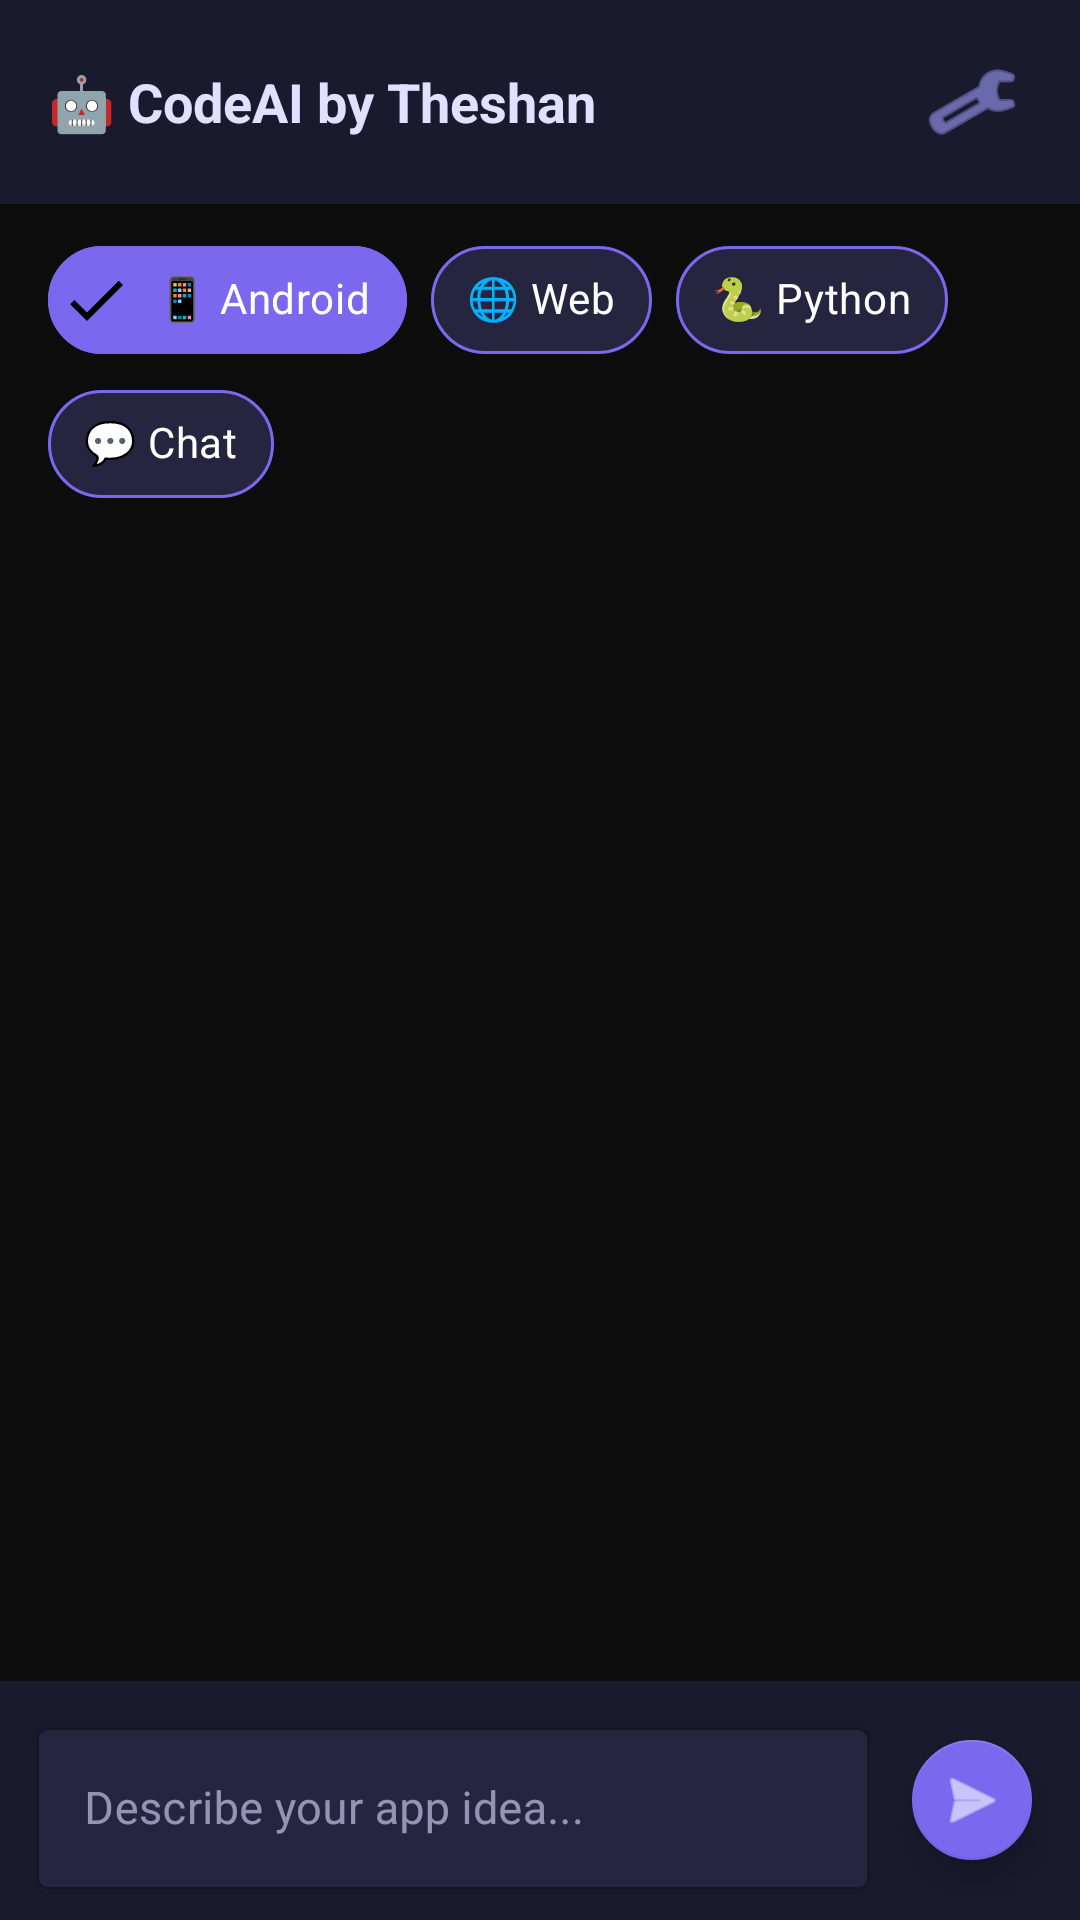

Here is an Android app screen rendered from its layout file. Give the layout XML and the strings, colors and styles it references.
<!-- AndroidManifest.xml: application theme Theme.CodeAI -->
<!-- res/layout/activity_main.xml -->
<?xml version="1.0" encoding="utf-8"?>
<androidx.constraintlayout.widget.ConstraintLayout
    xmlns:android="http://schemas.android.com/apk/res/android"
    xmlns:app="http://schemas.android.com/apk/res-auto"
    android:layout_width="match_parent"
    android:layout_height="match_parent"
    android:background="#0D0D0D">

    
    <LinearLayout
        android:id="@+id/headerLayout"
        android:layout_width="0dp"
        android:layout_height="wrap_content"
        android:background="#1A1A2E"
        android:gravity="center_vertical"
        android:orientation="horizontal"
        android:paddingHorizontal="16dp"
        android:paddingVertical="14dp"
        android:elevation="8dp"
        app:layout_constraintEnd_toEndOf="parent"
        app:layout_constraintStart_toStartOf="parent"
        app:layout_constraintTop_toTopOf="parent">

        <TextView
            android:layout_width="0dp"
            android:layout_height="wrap_content"
            android:layout_weight="1"
            android:text="🤖 CodeAI by Theshan"
            android:textColor="#E0E0FF"
            android:textSize="18sp"
            android:textStyle="bold" />

        <ImageButton
            android:id="@+id/btnSettings"
            android:layout_width="40dp"
            android:layout_height="40dp"
            android:background="@drawable/btn_icon_bg"
            android:contentDescription="Settings"
            android:src="@android:drawable/ic_menu_preferences"
            android:tint="#A0A0FF" />

    </LinearLayout>

    
    <com.google.android.material.chip.ChipGroup
        android:id="@+id/modeChipGroup"
        android:layout_width="0dp"
        android:layout_height="wrap_content"
        android:paddingHorizontal="16dp"
        android:paddingVertical="8dp"
        app:layout_constraintEnd_toEndOf="parent"
        app:layout_constraintStart_toStartOf="parent"
        app:layout_constraintTop_toBottomOf="@id/headerLayout"
        app:singleSelection="true">

        <com.google.android.material.chip.Chip
            android:id="@+id/chipAndroid"
            android:layout_width="wrap_content"
            android:layout_height="wrap_content"
            android:checked="true"
            android:text="📱 Android"
            android:textColor="#FFFFFF"
            style="@style/ModeChip" />

        <com.google.android.material.chip.Chip
            android:id="@+id/chipWeb"
            android:layout_width="wrap_content"
            android:layout_height="wrap_content"
            android:text="🌐 Web"
            android:textColor="#FFFFFF"
            style="@style/ModeChip" />

        <com.google.android.material.chip.Chip
            android:id="@+id/chipPython"
            android:layout_width="wrap_content"
            android:layout_height="wrap_content"
            android:text="🐍 Python"
            android:textColor="#FFFFFF"
            style="@style/ModeChip" />

        <com.google.android.material.chip.Chip
            android:id="@+id/chipGeneral"
            android:layout_width="wrap_content"
            android:layout_height="wrap_content"
            android:text="💬 Chat"
            android:textColor="#FFFFFF"
            style="@style/ModeChip" />

    </com.google.android.material.chip.ChipGroup>

    
    <androidx.recyclerview.widget.RecyclerView
        android:id="@+id/recyclerChat"
        android:layout_width="0dp"
        android:layout_height="0dp"
        android:clipToPadding="false"
        android:paddingHorizontal="12dp"
        android:paddingBottom="8dp"
        android:scrollbars="none"
        app:layout_constraintBottom_toTopOf="@id/inputLayout"
        app:layout_constraintEnd_toEndOf="parent"
        app:layout_constraintStart_toStartOf="parent"
        app:layout_constraintTop_toBottomOf="@id/modeChipGroup" />

    
    <ProgressBar
        android:id="@+id/progressBar"
        android:layout_width="wrap_content"
        android:layout_height="wrap_content"
        android:visibility="gone"
        android:indeterminateTint="#7B68EE"
        app:layout_constraintBottom_toTopOf="@id/inputLayout"
        app:layout_constraintEnd_toEndOf="parent"
        app:layout_constraintStart_toStartOf="parent" />

    
    <LinearLayout
        android:id="@+id/inputLayout"
        android:layout_width="0dp"
        android:layout_height="wrap_content"
        android:background="#1A1A2E"
        android:gravity="center_vertical"
        android:orientation="horizontal"
        android:paddingHorizontal="12dp"
        android:paddingVertical="10dp"
        android:elevation="8dp"
        app:layout_constraintBottom_toBottomOf="parent"
        app:layout_constraintEnd_toEndOf="parent"
        app:layout_constraintStart_toStartOf="parent">

        <com.google.android.material.textfield.TextInputLayout
            android:layout_width="0dp"
            android:layout_height="wrap_content"
            android:layout_weight="1"
            android:hint="Describe your app idea..."
            style="@style/Widget.MaterialComponents.TextInputLayout.OutlinedBox"
            app:boxStrokeColor="#7B68EE"
            app:hintTextColor="#A0A0C0"
            app:boxBackgroundColor="#252540">

            <com.google.android.material.textfield.TextInputEditText
                android:id="@+id/etPrompt"
                android:layout_width="match_parent"
                android:layout_height="wrap_content"
                android:maxLines="4"
                android:minLines="1"
                android:textColor="#E0E0FF"
                android:textSize="15sp"
                android:imeOptions="flagNoEnterAction"
                android:inputType="textMultiLine|textCapSentences" />

        </com.google.android.material.textfield.TextInputLayout>

        <com.google.android.material.floatingactionbutton.FloatingActionButton
            android:id="@+id/btnSend"
            android:layout_width="wrap_content"
            android:layout_height="wrap_content"
            android:layout_marginStart="10dp"
            android:contentDescription="Send"
            android:src="@android:drawable/ic_menu_send"
            app:backgroundTint="#7B68EE"
            app:fabSize="mini"
            app:tint="#FFFFFF" />

    </LinearLayout>

</androidx.constraintlayout.widget.ConstraintLayout>
<!-- resources referenced by this layout -->
<resources>
  <style name="ModeChip" parent="Widget.MaterialComponents.Chip.Filter">
          <item name="chipBackgroundColor">@color/chip_bg_selector</item>
          <item name="chipStrokeColor">#7B68EE</item>
          <item name="chipStrokeWidth">1dp</item>
          <item name="android:textColor">#E0E0FF</item>
          <item name="chipMinHeight">36dp</item>
      </style>
  <style name="Theme.CodeAI" parent="Theme.MaterialComponents.DayNight.NoActionBar">
          <item name="colorPrimary">#7B68EE</item>
          <item name="colorPrimaryVariant">#5B4FCE</item>
          <item name="colorOnPrimary">#FFFFFF</item>
          <item name="colorSecondary">#A0A0FF</item>
          <item name="colorOnSecondary">#000000</item>
          <item name="android:colorBackground">#0D0D0D</item>
          <item name="colorSurface">#1A1A2E</item>
          <item name="colorOnSurface">#E0E0FF</item>
          <item name="android:statusBarColor">#0D0D0D</item>
          <item name="android:navigationBarColor">#1A1A2E</item>
          <item name="android:windowLightStatusBar">false</item>
      </style>
</resources>
